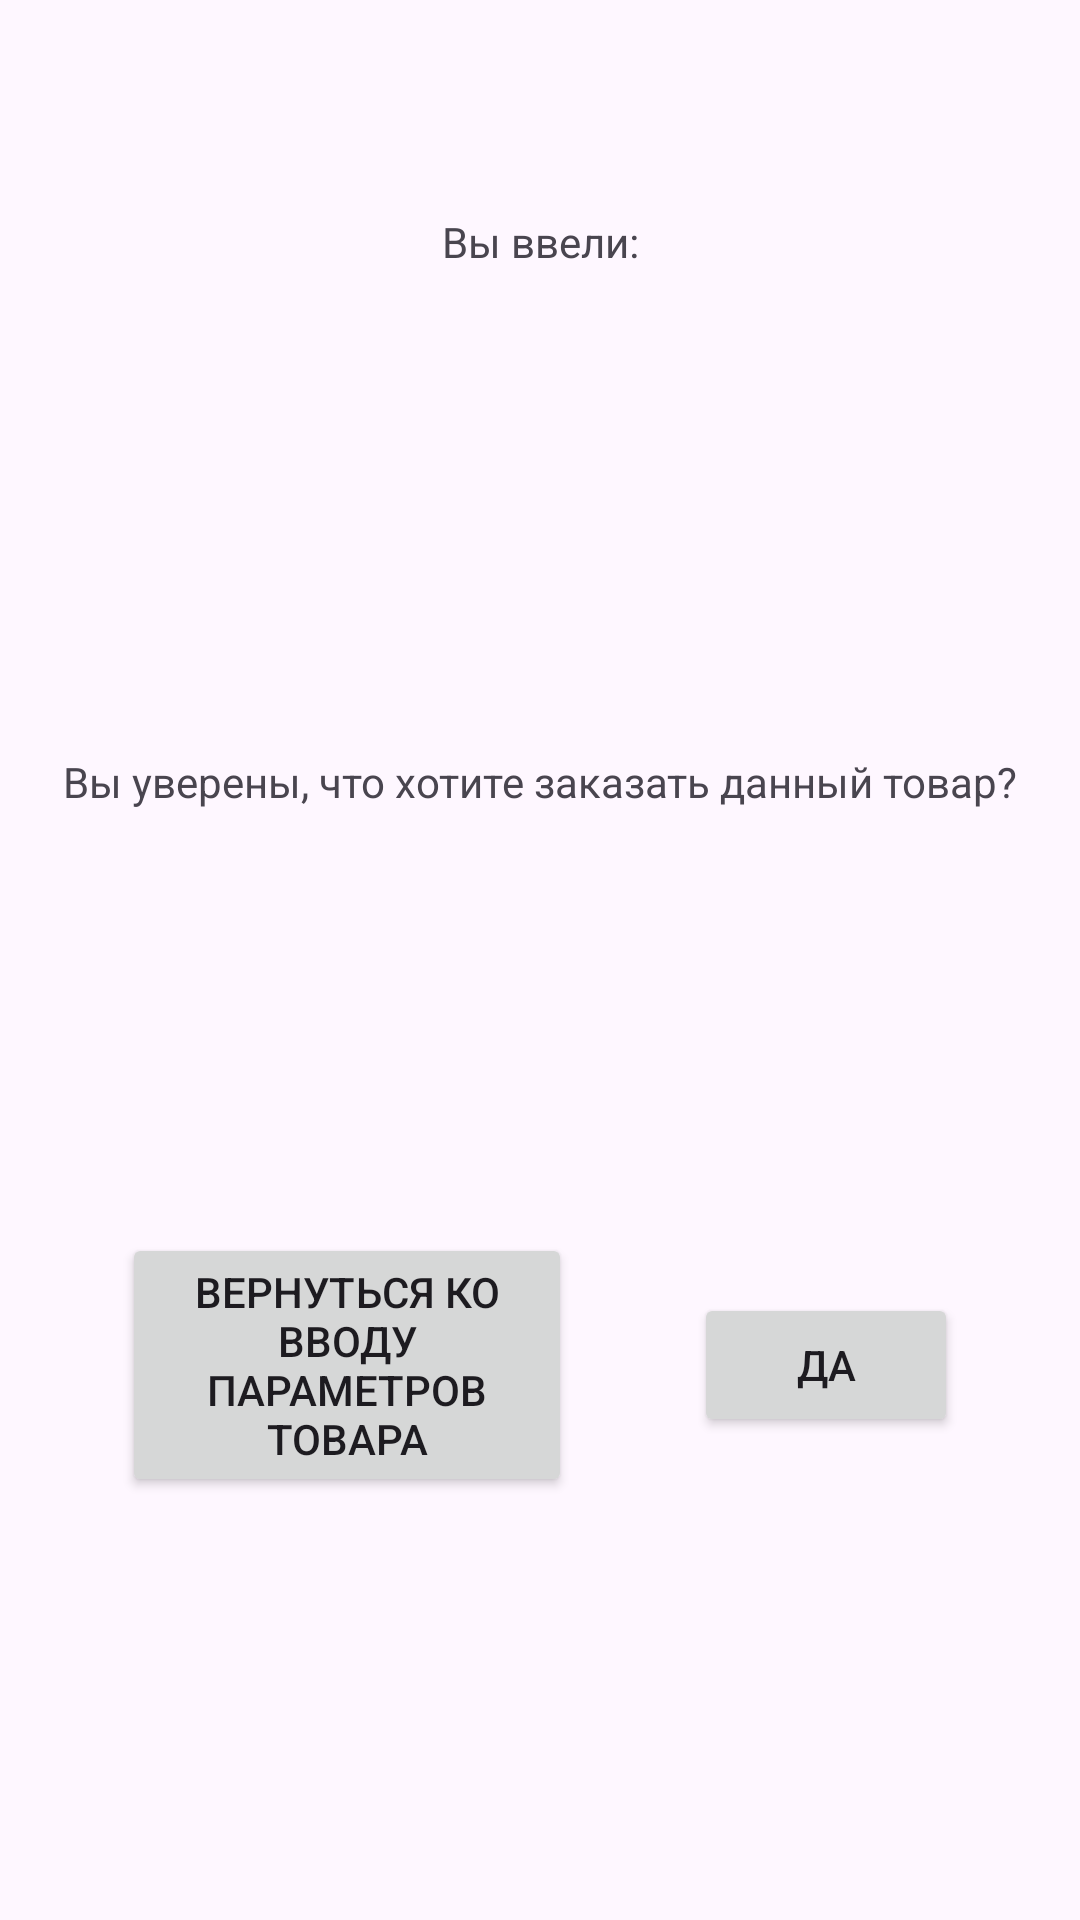

Android layout source for this screen:
<!-- AndroidManifest.xml: application theme Theme.Practice_5_mirea -->
<!-- res/layout/fragment_second.xml -->
<?xml version="1.0" encoding="utf-8"?>
<androidx.constraintlayout.widget.ConstraintLayout xmlns:android="http://schemas.android.com/apk/res/android"
    android:layout_width="match_parent"
    android:layout_height="match_parent"
    xmlns:app="http://schemas.android.com/apk/res-auto">

    <TextView
        android:id="@+id/fragment_second_text_view1"
        android:layout_width="wrap_content"
        android:layout_height="wrap_content"
        app:layout_constraintTop_toTopOf="parent"
        app:layout_constraintStart_toStartOf="parent"
        app:layout_constraintEnd_toEndOf="parent"
        app:layout_constraintBottom_toTopOf="@id/fragment_second_text_view2"
        android:text="@string/fragment_second_text_view_text1"/>

    <TextView
        android:id="@+id/fragment_second_text_view2"
        android:layout_width="wrap_content"
        android:layout_height="wrap_content"
        app:layout_constraintTop_toBottomOf="@id/fragment_second_text_view1"
        app:layout_constraintStart_toStartOf="parent"
        app:layout_constraintEnd_toEndOf="parent"
        app:layout_constraintBottom_toTopOf="@id/fragment_second_text_view3"/>

    <TextView
        android:id="@+id/fragment_second_text_view3"
        android:layout_width="wrap_content"
        android:layout_height="wrap_content"
        app:layout_constraintTop_toBottomOf="@id/fragment_second_text_view1"
        app:layout_constraintStart_toStartOf="parent"
        app:layout_constraintEnd_toEndOf="parent"
        app:layout_constraintBottom_toTopOf="@id/fragment_second_button2"
        android:text="@string/fragment_second_text_view_text3"/>

    <Button
        android:id="@+id/fragment_second_button1"
        android:layout_width="150dp"
        android:layout_height="wrap_content"
        app:layout_constraintTop_toBottomOf="@id/fragment_second_text_view3"
        app:layout_constraintStart_toStartOf="parent"
        app:layout_constraintEnd_toStartOf="@id/fragment_second_button2"
        app:layout_constraintBottom_toBottomOf="parent"
        android:text="@string/fragment_second_button_text1"/>

    <Button
        android:id="@+id/fragment_second_button2"
        android:layout_width="wrap_content"
        android:layout_height="wrap_content"
        app:layout_constraintTop_toBottomOf="@id/fragment_second_text_view3"
        app:layout_constraintStart_toEndOf="@id/fragment_second_button1"
        app:layout_constraintEnd_toEndOf="parent"
        app:layout_constraintBottom_toBottomOf="parent"
        android:text="@string/fragment_second_button_text2"/>

</androidx.constraintlayout.widget.ConstraintLayout>
<!-- resources referenced by this layout -->
<resources>
  <string name="fragment_second_button_text1">Вернуться ко вводу параметров товара</string>
  <string name="fragment_second_button_text2">Да</string>
  <string name="fragment_second_text_view_text1">Вы ввели:</string>
  <string name="fragment_second_text_view_text3">Вы уверены, что хотите заказать данный товар?</string>
  <style name="Theme.Practice_5_mirea" parent="Base.Theme.Practice_5_mirea" />
  <style name="Base.Theme.Practice_5_mirea" parent="Theme.Material3.DayNight.NoActionBar">
          
          
      </style>
</resources>
